The GitHub repository Achrafaloumami/farm_animals_database contains a labelled image folder "images" with 5 categories: chevre, cochon, mouton, poulet, vache. Examples follow, each with its label.

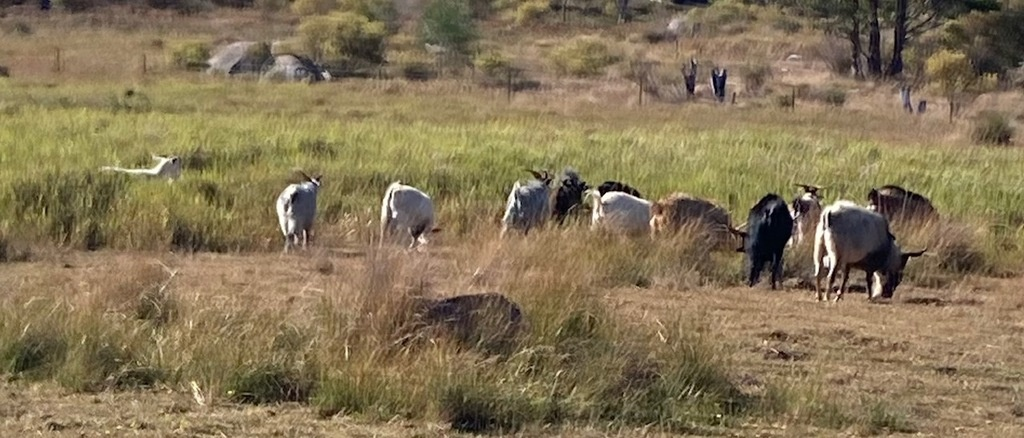
Label: chevre

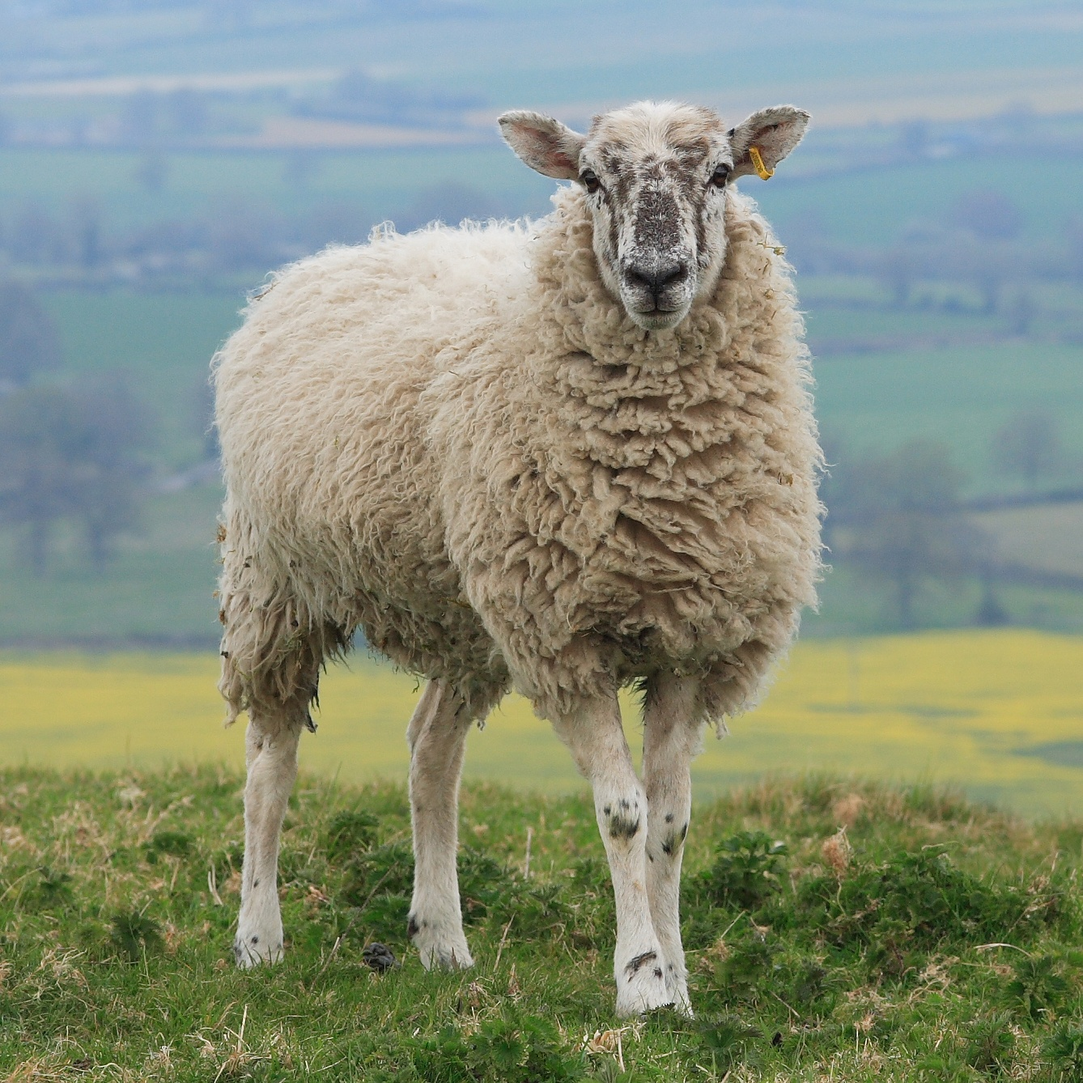
Label: mouton

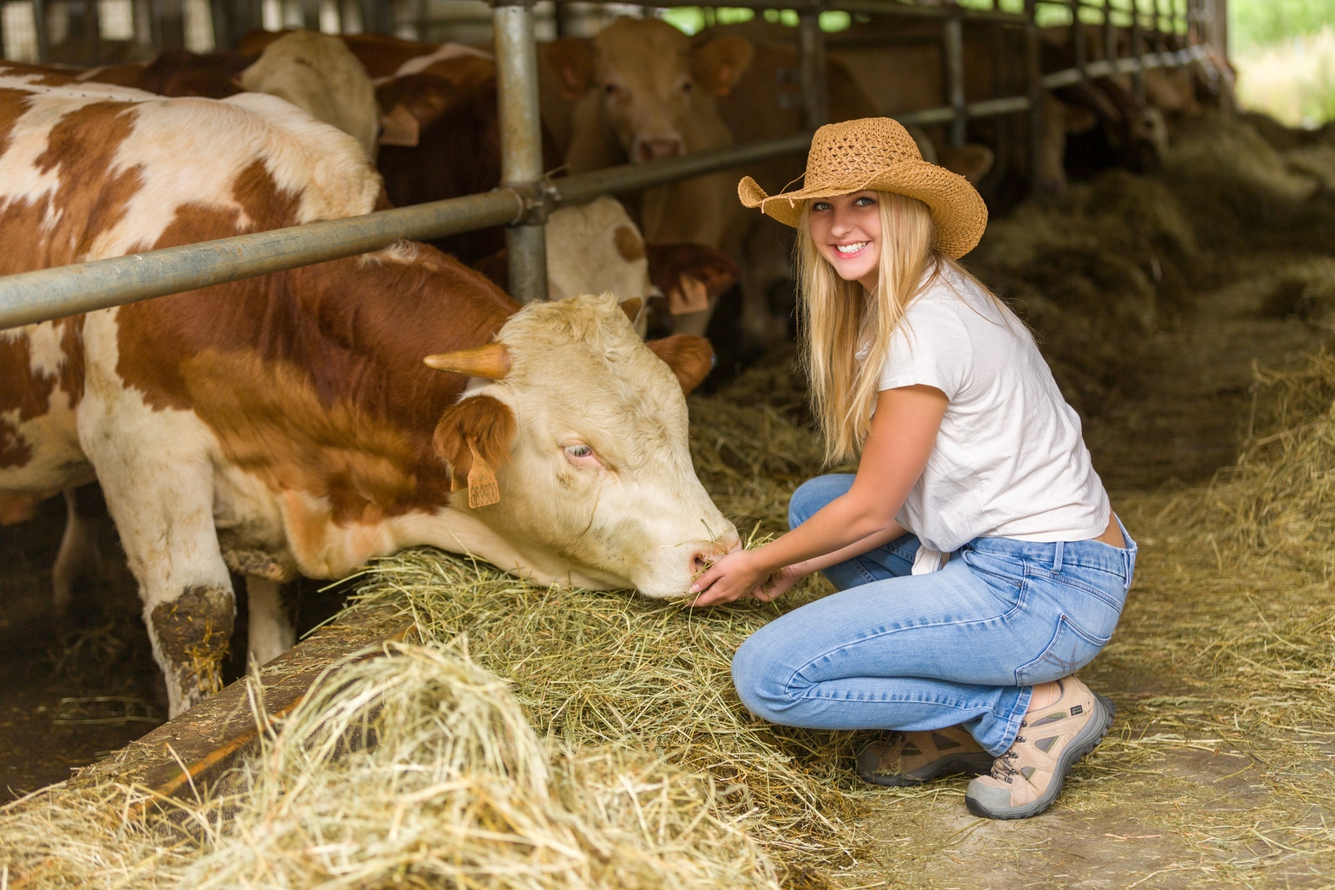
Label: vache

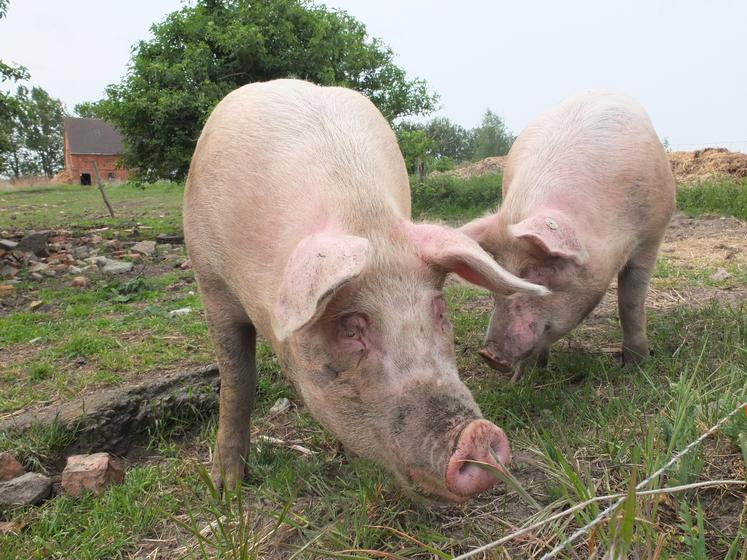
Label: cochon

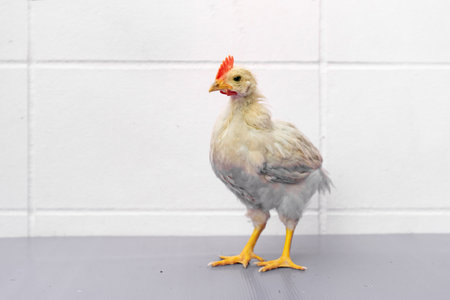
Label: poulet

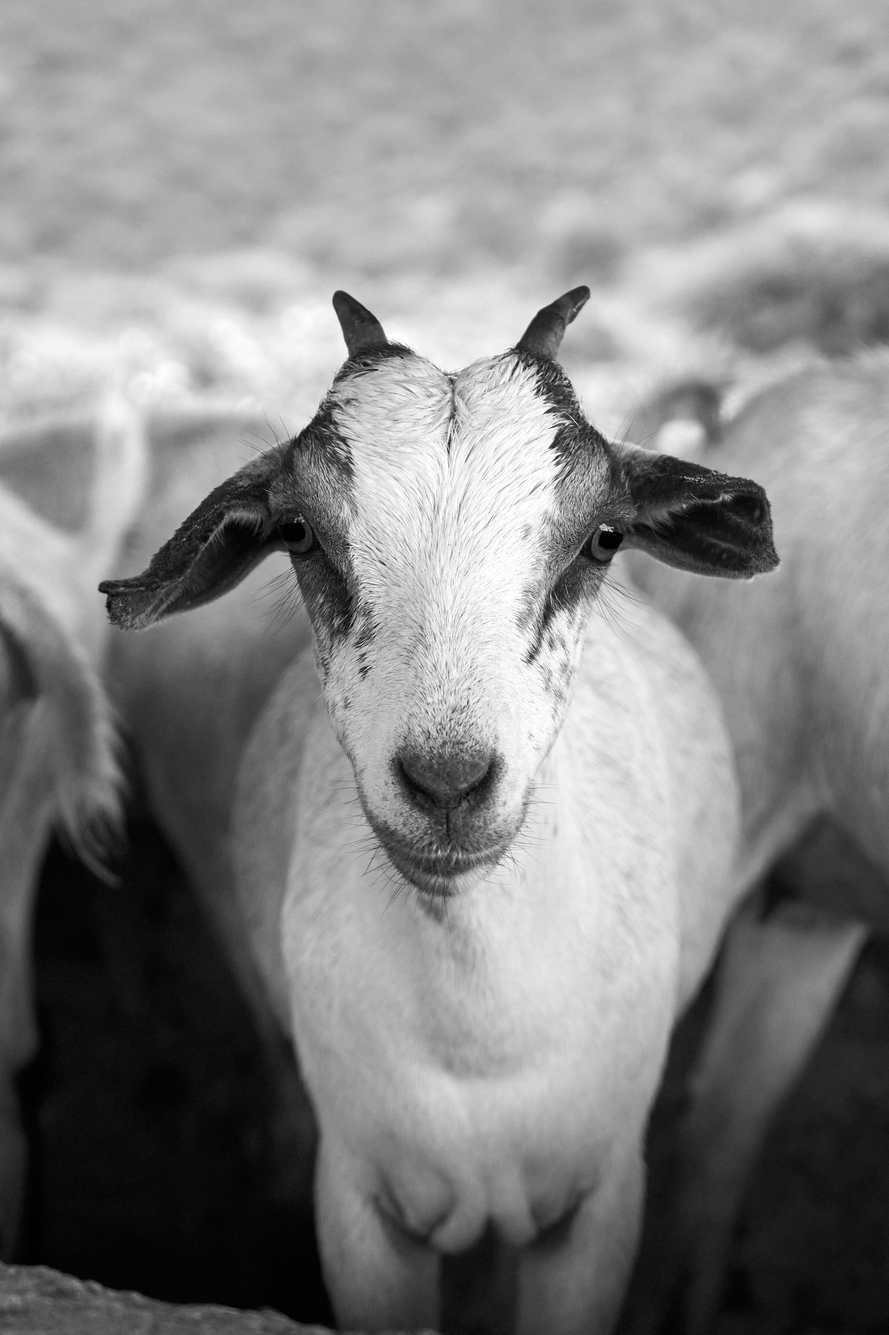
Label: chevre
